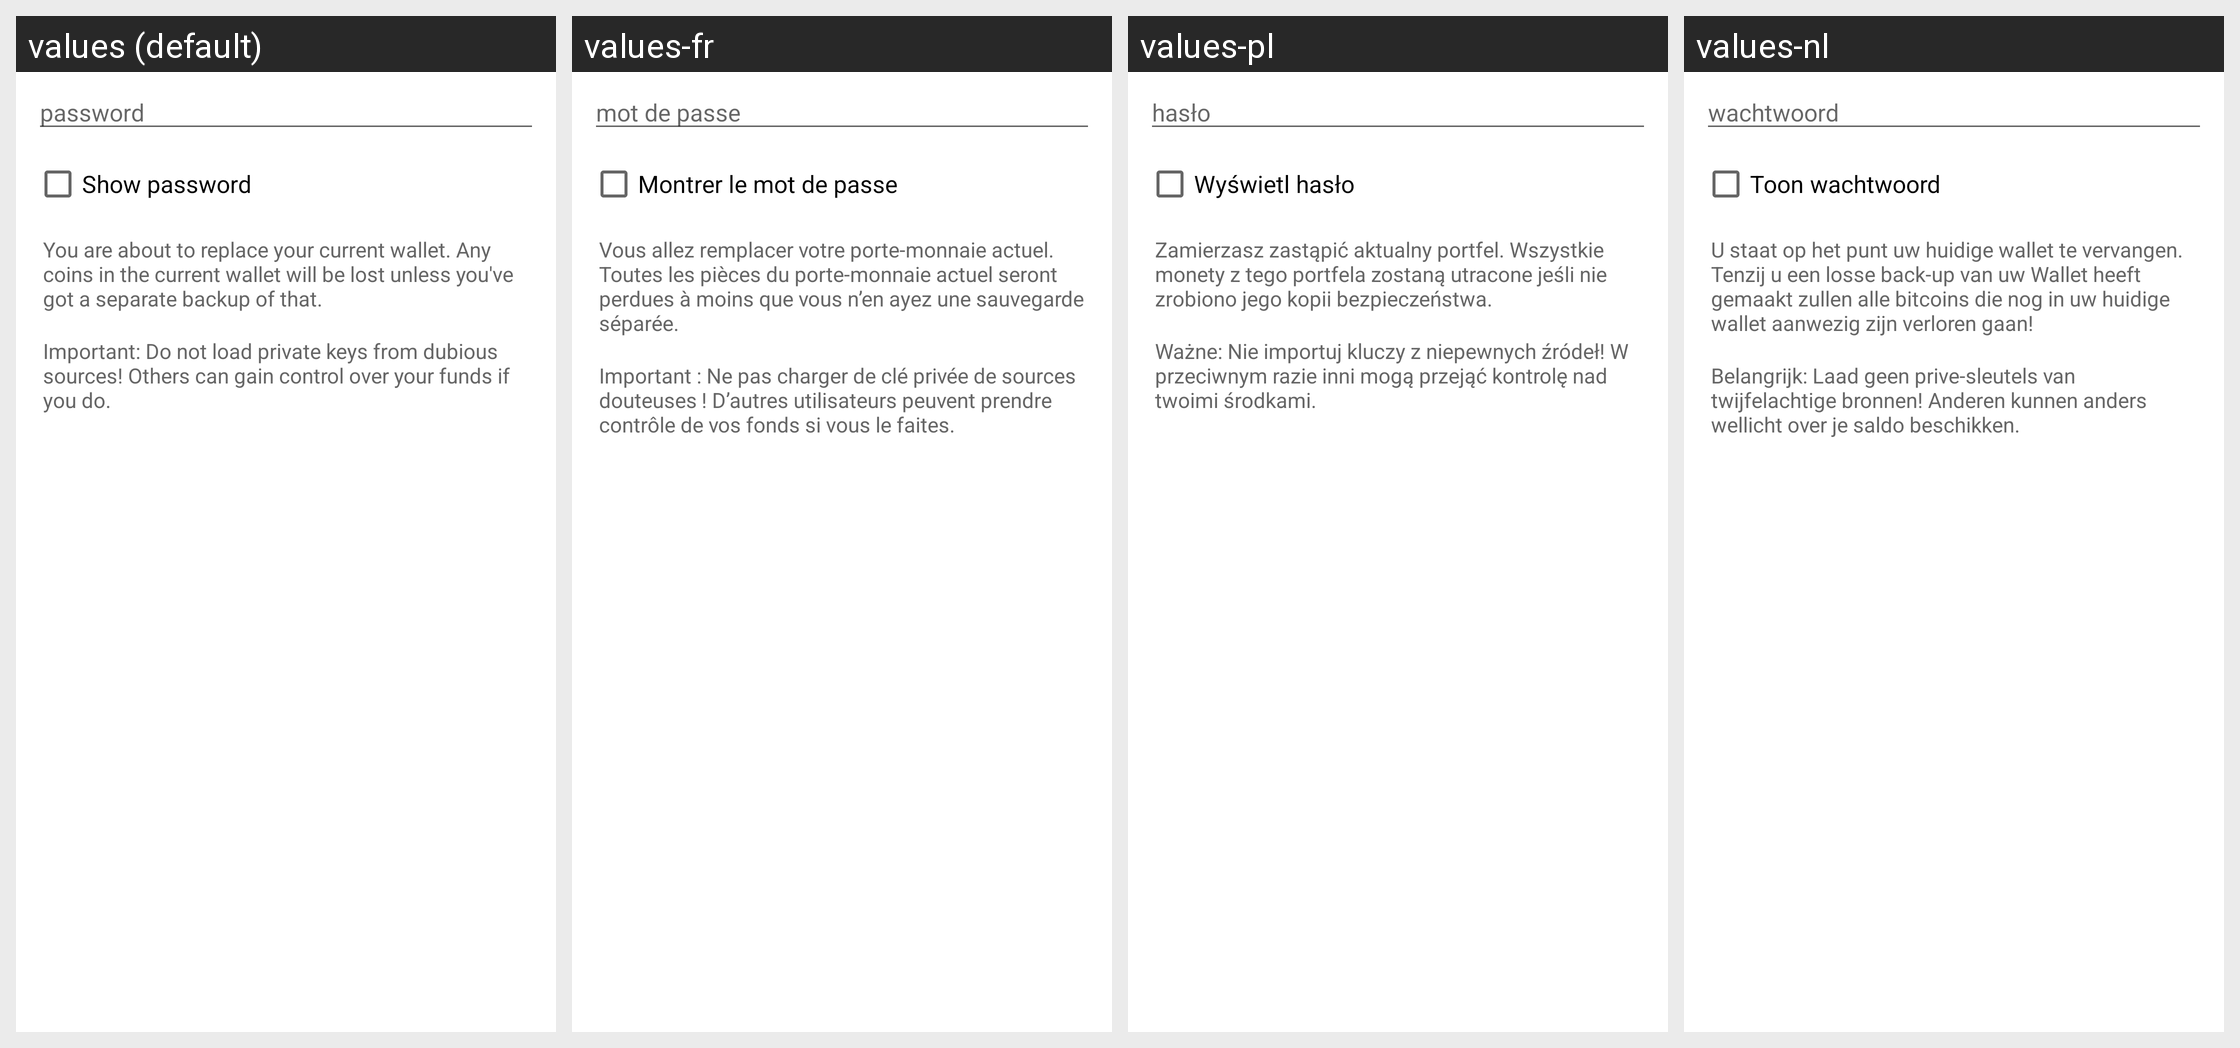

For this localized Android screen grid, give each drawn string resource with its value in every locale shown.
Android screen res/layout/import_keys_from_content_dialog.xml rendered under 4 locales, left to right: values (default), values-fr, values-pl, values-nl. Device: Nexus 5 (rendered at 1080×1920; each locale shown at half size, 540×960, under a caption strip naming it); theme Theme.MaterialComponents.DayNight.NoActionBar.
Other locales in the repository, not shown: values-ar, values-ca, values-cs, values-cy, values-da, values-de, values-el, values-eo, values-es, values-fi, values-he, values-hr, values-hu, values-id, values-it, values-iw, values-ja, values-ko, values-mk, values-nb, values-pt-rBR, values-pt-rPT, values-ru, values-sk, values-sl, values-sq, values-sv, values-sw, values-tr, values-uk, values-vi, values-zh, values-zh-rTW.
Strings drawn on this screen, with the default value and each locale's value (text and hints the layout hard-codes, and strings that could not be matched under every locale, appear in the picture but are not listed):

import_export_keys_dialog_password
  values: password
  values-fr: mot de passe
  values-pl: hasło
  values-nl: wachtwoord

import_export_keys_dialog_show
  values: Show password
  values-fr: Montrer le mot de passe
  values-pl: Wyświetl hasło
  values-nl: Toon wachtwoord

restore_wallet_dialog_replace_warning
  values: You are about to replace your current wallet. Any coins in the current wallet will be lost unless you've got a separate backup of that.
  values-fr: Vous allez remplacer votre porte-monnaie actuel. Toutes les pièces du porte-monnaie actuel seront perdues à moins que vous n’en ayez une sauvegarde séparée.
  values-pl: Zamierzasz zastąpić aktualny portfel. Wszystkie monety z tego portfela zostaną utracone jeśli nie zrobiono jego kopii bezpieczeństwa.
  values-nl: U staat op het punt uw huidige wallet te vervangen. Tenzij u een losse back-up van uw Wallet heeft gemaakt zullen alle bitcoins die nog in uw huidige wallet aanwezig zijn verloren gaan!

import_keys_dialog_warning
  values: Important: Do not load private keys from dubious sources! Others can gain control over your funds if you do.
  values-fr: Important : Ne pas charger de clé privée de sources douteuses ! D’autres utilisateurs peuvent prendre contrôle de vos fonds si vous le faites.
  values-pl: Ważne: Nie importuj kluczy z niepewnych źródeł! W przeciwnym razie inni mogą przejąć kontrolę nad twoimi środkami.
  values-nl: Belangrijk: Laad geen prive-sleutels van twijfelachtige bronnen! Anderen kunnen anders wellicht over je saldo beschikken.
